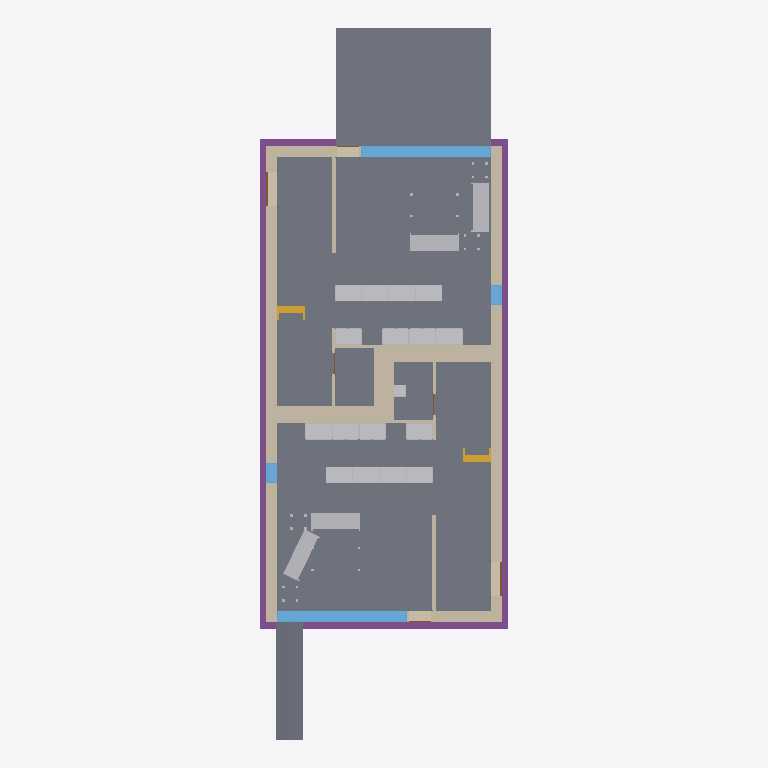
Plan cut of the same IFC building model at storey 'T/FDN' (level -1.25 m, cut at 0.15 m), seen from above with north up, elements coloured by IFC class: 23 other elements (light grey), 21 walls (beige), 8 slabs (grey), 4 footings (purple), 4 windows (light blue), 4 doors (brown), 2 stairs (yellow). Cut surfaces are drawn darker.
Extent 9.3 m × 26.6 m × 8.2 m (x, y, z). Storeys (4): T/FDN at -1.25 m; Level 1 at 0.00 m; Level 2 at 3.10 m; Roof at 6.00 m. Elements (208): 61 IfcFurnishingElement, 56 IfcWallStandardCase, 24 IfcWindow, 20 IfcSlab, 14 IfcDoor, 13 IfcCovering, 8 IfcBeam, 7 IfcFooting, 2 IfcStair, 1 IfcDistributionControlElement, 1 IfcRoof, 1 IfcWall.

HEADER;
FILE_DESCRIPTION(('ViewDefinition [CoordinationView]'),'2;1');
FILE_NAME('Ifc2x3_Duplex_Architecture.ifc','2026-03-03T18:54:24+01:00',(''),(''),'IfcOpenShell 0.8.3','Bonsai 0.8.3','');
FILE_SCHEMA(('IFC2X3'));
ENDSEC;
DATA;
#34=IFCPROJECT('1xS3BCk291UvhgP2a6eflL',#33,'0001',$,$,'Duplex Apartment','Project Status',(#27,#28),#23);
#38274=IFCSITE('1xS3BCk291UvhgP2a6eflN',#33,'Default',$,'',#38273,$,$,.ELEMENT.,(41,52,27,840000),(-87,-38,-21,-839999),-0.0,$,$);
#36=IFCBUILDING('1xS3BCk291UvhgP2a6eflK',#33,$,$,$,#25,$,$,.ELEMENT.,$,$,#35);
#39=IFCBUILDINGSTOREY('1xS3BCk291UvhgP2dvNMKI',#33,'Level 1',$,$,#38,$,$,.ELEMENT.,0.0);
#43=IFCBUILDINGSTOREY('1xS3BCk291UvhgP2dvNMQJ',#33,'Level 2',$,$,#42,$,$,.ELEMENT.,3.10000000000038);
#47=IFCBUILDINGSTOREY('1xS3BCk291UvhgP2dvNsgp',#33,'T/FDN',$,$,#46,$,$,.ELEMENT.,-1.25);
#51=IFCBUILDINGSTOREY('1xS3BCk291UvhgP2dvNtSE',#33,'Roof',$,$,#50,$,$,.ELEMENT.,6.00000000000039);
#21401=IFCSLAB('2OBrcmyk58NupXoVOHUtxr',#33,'Floor:Finish Floor - Wood:170352',$,'Floor:Finish Floor - Wood',#21374,#21400,'170352',.FLOOR.);
#21610=IFCSLAB('2OBrcmyk58NupXoVOHUtgP',#33,'Floor:Finish Floor - Wood:171292',$,'Floor:Finish Floor - Wood',#21583,#21609,'171292',.FLOOR.);
#37777=IFCSLAB('1CZILmCaHETO8tf3SgGEWh',#33,'Floor:150mm Exterior Slab on Grade:216507',$,'Floor:150mm Exterior Slab on Grade',#37767,#37776,'216507',.FLOOR.);
#21449=IFCSLAB('2OBrcmyk58NupXoVOHUtoa',#33,'Floor:Finish Floor - Ceramic Tile:170785',$,'Floor:Finish Floor - Ceramic Tile',#21439,#21448,'170785',.FLOOR.);
#21658=IFCSLAB('2OBrcmyk58NupXoVOHUten',#33,'Floor:Finish Floor - Ceramic Tile:171444',$,'Floor:Finish Floor - Ceramic Tile',#21648,#21657,'171444',.FLOOR.);
#3999=IFCWALLSTANDARDCASE('2O2Fr$t4X7Zf8NOew3FNqI',#33,'Basic Wall:Exterior - Brick on Block:138157',$,'Basic Wall:Exterior - Brick on Block:130892',#3986,#3998,'138157');
#4087=IFCWALLSTANDARDCASE('2O2Fr$t4X7Zf8NOew3FNhv',#33,'Basic Wall:Exterior - Brick on Block:138310',$,'Basic Wall:Exterior - Brick on Block:130892',#4074,#4086,'138310');
#37864=IFCSLAB('1CZILmCaHETO8tf3SgGEXu',#44578,'Floor:150mm Exterior Slab on Grade:216552',$,'Floor:150mm Exterior Slab on Grade',#44577,#37863,'216552',.FLOOR.);
#23286=IFCFOOTING('0kF45Qs8L9PAM9kmb1lT5d',#33,'Wall Foundation:Bearing Footing - 900 x 300:186596',$,'Wall Foundation:Bearing Footing - 900 x 300',#23275,#23285,'186596',.STRIP_FOOTING.);
#23408=IFCFOOTING('0kF45Qs8L9PAM9kmb1lT5t',#33,'Wall Foundation:Bearing Footing - 900 x 300:186612',$,'Wall Foundation:Bearing Footing - 900 x 300',#23397,#23407,'186612',.STRIP_FOOTING.);
#21545=IFCSLAB('2OBrcmyk58NupXoVOHUtju',#33,'Floor:Finish Floor - Ceramic Tile:171261',$,'Floor:Finish Floor - Ceramic Tile',#21535,#21544,'171261',.FLOOR.);
#21497=IFCSLAB('2OBrcmyk58NupXoVOHUtjR',#33,'Floor:Finish Floor - Ceramic Tile:171230',$,'Floor:Finish Floor - Ceramic Tile',#21487,#21496,'171230',.FLOOR.);
#23369=IFCFOOTING('0kF45Qs8L9PAM9kmb1lT5l',#33,'Wall Foundation:Bearing Footing - 900 x 300:186604',$,'Wall Foundation:Bearing Footing - 900 x 300',#23358,#23368,'186604',.STRIP_FOOTING.);
#4287=IFCWALLSTANDARDCASE('2O2Fr$t4X7Zf8NOew3FNbT',#33,'Basic Wall:Party Wall - CMU Residential Unit Dimising Wall:139234',$,'Basic Wall:Party Wall - CMU Residential Unit Dimising Wall:128555',#4251,#4286,'139234');
#4399=IFCWALLSTANDARDCASE('2O2Fr$t4X7Zf8NOew3FKRi',#33,'Basic Wall:Party Wall - CMU Residential Unit Dimising Wall:139347',$,'Basic Wall:Party Wall - CMU Residential Unit Dimising Wall:128555',#4364,#4398,'139347');
#6426=IFCWINDOW('1hOSvn6df7F8_7GcBWlR72',#33,'M_Fixed:4835mm x 2420mm:4835mm x 2420mm:145788',$,'4835mm x 2420mm',#6425,#6420,'145788',2.42,4.835);
#6531=IFCWINDOW('1hOSvn6df7F8_7GcBWlRBU',#33,'M_Fixed:4835mm x 2420mm:4835mm x 2420mm:146016',$,'4835mm x 2420mm',#6530,#6525,'146016',2.42,4.835);
#3797=IFCWALLSTANDARDCASE('2O2Fr$t4X7Zf8NOew3FNtn',#33,'Basic Wall:Exterior - Brick on Block:138062',$,'Basic Wall:Exterior - Brick on Block:130892',#3781,#3796,'138062');
#4043=IFCWALLSTANDARDCASE('2O2Fr$t4X7Zf8NOew3FNr2',#33,'Basic Wall:Exterior - Brick on Block:138237',$,'Basic Wall:Exterior - Brick on Block:130892',#4030,#4042,'138237');
#17341=IFCFURNISHINGELEMENT('2OBrcmyk58NupXoVOHUshs',#33,'M_Sofa:1830mm:1830mm:167283',$,'1830mm',#17340,#17334,'167283');
#17815=IFCFURNISHINGELEMENT('2OBrcmyk58NupXoVOHUtO$',#33,'M_Sofa:1830mm:1830mm:168378',$,'1830mm',#17814,#17808,'168378');
#17409=IFCFURNISHINGELEMENT('2OBrcmyk58NupXoVOHUsc7',#33,'M_Sofa:1830mm:1830mm:167426',$,'1830mm',#17408,#17402,'167426');
#17786=IFCFURNISHINGELEMENT('2OBrcmyk58NupXoVOHUtOy',#44584,'M_Sofa:1830mm:1830mm:168377',$,'1830mm',#44583,#17779,'168377');
#4465=IFCWALLSTANDARDCASE('2O2Fr$t4X7Zf8NOew3FKRH',#33,'Basic Wall:Party Wall - CMU Residential Unit Dimising Wall:139374',$,'Basic Wall:Party Wall - CMU Residential Unit Dimising Wall:128555',#4430,#4464,'139374');
#24596=IFCWALLSTANDARDCASE('0iEHWY1$XA8eQeeULq4jZ1',#33,'Basic Wall:Interior - Furring (152 mm Stud):189074',$,'Basic Wall:Interior - Furring (152 mm Stud):187795',#24572,#24595,'189074');
#15856=IFCFURNISHINGELEMENT('0wkEuT1wr1kOyafLY4vyOn',#33,'M_Base Cabinet-Double Door & 2 Drawer:1000mm:1000mm:159262',$,'1000mm',#15855,#15849,'159262');
#16667=IFCFURNISHINGELEMENT('2OBrcmyk58NupXoVOHUvqo',#33,'M_Base Cabinet-Double Door & 2 Drawer:1000mm:1000mm:162487',$,'1000mm',#16666,#16660,'162487');
#15463=IFCFURNISHINGELEMENT('0wkEuT1wr1kOyafLY4vyMO',#33,'M_Base Cabinet-Double Door & 2 Drawer:1000mm:1000mm:159159',$,'1000mm',#15462,#15456,'159159');
#16175=IFCFURNISHINGELEMENT('2OBrcmyk58NupXoVOHUvH8',#33,'M_Base Cabinet-Double Door & 2 Drawer:1000mm:1000mm:160717',$,'1000mm',#16174,#16168,'160717');
#16149=IFCFURNISHINGELEMENT('2OBrcmyk58NupXoVOHUvGQ',#33,'M_Base Cabinet-Double Door & 2 Drawer:1000mm:1000mm:160671',$,'1000mm',#16148,#16142,'160671');
#16641=IFCFURNISHINGELEMENT('2OBrcmyk58NupXoVOHUvqp',#33,'M_Base Cabinet-Double Door & 2 Drawer:1000mm:1000mm:162486',$,'1000mm',#16640,#16634,'162486');
#16693=IFCFURNISHINGELEMENT('2OBrcmyk58NupXoVOHUvqz',#33,'M_Base Cabinet-Double Door & 2 Drawer:1000mm:1000mm:162488',$,'1000mm',#16692,#16686,'162488');
#16719=IFCFURNISHINGELEMENT('2OBrcmyk58NupXoVOHUvqy',#33,'M_Base Cabinet-Double Door & 2 Drawer:1000mm:1000mm:162489',$,'1000mm',#16718,#16712,'162489');
#24813=IFCWALLSTANDARDCASE('0iEHWY1$XA8eQeeULq4jE6',#33,'Basic Wall:Interior - Furring (152 mm Stud):190933',$,'Basic Wall:Interior - Furring (152 mm Stud):187795',#24800,#24812,'190933');
#16485=IFCFURNISHINGELEMENT('2OBrcmyk58NupXoVOHUvup',#33,'M_Base Cabinet-Double Door & 2 Drawer:1000mm:1000mm:162230',$,'1000mm',#16484,#16478,'162230');
#16563=IFCFURNISHINGELEMENT('2OBrcmyk58NupXoVOHUvs2',#33,'M_Base Cabinet-Double Door & 2 Drawer:1000mm:1000mm:162311',$,'1000mm',#16562,#16556,'162311');
#16615=IFCFURNISHINGELEMENT('2OBrcmyk58NupXoVOHUvtA',#33,'M_Base Cabinet-Double Door & 2 Drawer:1000mm:1000mm:162383',$,'1000mm',#16614,#16608,'162383');
#16914=IFCFURNISHINGELEMENT('2OBrcmyk58NupXoVOHUvqu',#33,'M_Base Cabinet-Double Door & 2 Drawer:1000mm:1000mm:162493',$,'1000mm',#16913,#16907,'162493');
#16971=IFCFURNISHINGELEMENT('2OBrcmyk58NupXoVOHUvqw',#33,'M_Base Cabinet-Double Door & 2 Drawer:1000mm:1000mm:162495',$,'1000mm',#16970,#16964,'162495');
#17023=IFCFURNISHINGELEMENT('2OBrcmyk58NupXoVOHUvr4',#33,'M_Base Cabinet-Double Door & 2 Drawer:1000mm:1000mm:162497',$,'1000mm',#17022,#17016,'162497');
#16589=IFCFURNISHINGELEMENT('2OBrcmyk58NupXoVOHUvsm',#33,'M_Base Cabinet-Double Door & 2 Drawer:1000mm:1000mm:162357',$,'1000mm',#16588,#16582,'162357');
#16997=IFCFURNISHINGELEMENT('2OBrcmyk58NupXoVOHUvr5',#33,'M_Base Cabinet-Double Door & 2 Drawer:1000mm:1000mm:162496',$,'1000mm',#16996,#16990,'162496');
#4131=IFCWALLSTANDARDCASE('2O2Fr$t4X7Zf8NOew3FNld',#33,'Basic Wall:Interior - Partition (92mm Stud):138584',$,'Basic Wall:Interior - Partition (92mm Stud):128360',#4118,#4130,'138584');
#4598=IFCWALLSTANDARDCASE('2O2Fr$t4X7Zf8NOew3FKGS',#33,'Basic Wall:Interior - Partition (92mm Stud):139939',$,'Basic Wall:Interior - Partition (92mm Stud):128360',#4585,#4597,'139939');
#23446=IFCFOOTING('0kF45Qs8L9PAM9kmb1lT5$',#33,'Wall Foundation:Bearing Footing - 900 x 300:186620',$,'Wall Foundation:Bearing Footing - 900 x 300',#23436,#23445,'186620',.STRIP_FOOTING.);
#4818=IFCWALLSTANDARDCASE('2O2Fr$t4X7Zf8NOew3FK9N',#33,'Basic Wall:Foundation - Concrete (417mm):140520',$,'Basic Wall:Foundation - Concrete (417mm):128676',#4805,#4817,'140520');
#4918=IFCWALLSTANDARDCASE('2O2Fr$t4X7Zf8NOew3FKE5',#33,'Basic Wall:Foundation - Concrete (417mm):140602',$,'Basic Wall:Foundation - Concrete (417mm):128676',#4905,#4917,'140602');
#24768=IFCWALLSTANDARDCASE('0iEHWY1$XA8eQeeULq4jDb',#33,'Basic Wall:Interior - Furring (152 mm Stud):190774',$,'Basic Wall:Interior - Furring (152 mm Stud):187795',#24755,#24767,'190774');
#9021=IFCSTAIR('0wkEuT1wr1kOyafLY4v_O1',#33,'Stair:Residential - 200mm Max Riser 250mm Tread:151086',$,'Stair:Residential - 200mm Max Riser 250mm Tread',#8411,$,'151086',.STRAIGHT_RUN_STAIR.);
#32116=IFCSTAIR('21ldoMpbP4VfsJ0XGY_34d',#33,'Stair:Residential - 200mm Max Riser 250mm Tread:198878',$,'Stair:Residential - 200mm Max Riser 250mm Tread',#31507,$,'198878',.STRAIGHT_RUN_STAIR.);
#24680=IFCWALLSTANDARDCASE('0iEHWY1$XA8eQeeULq4j_U',#33,'Basic Wall:Interior - Furring (152 mm Stud):189901',$,'Basic Wall:Interior - Furring (152 mm Stud):187795',#24667,#24679,'189901');
#4643=IFCWALLSTANDARDCASE('2O2Fr$t4X7Zf8NOew3FK80',#33,'Basic Wall:Foundation - Concrete (417mm):140479',$,'Basic Wall:Foundation - Concrete (417mm):128676',#4630,#4642,'140479');
#4868=IFCWALLSTANDARDCASE('2O2Fr$t4X7Zf8NOew3FKEr',#33,'Basic Wall:Foundation - Concrete (417mm):140554',$,'Basic Wall:Foundation - Concrete (417mm):128676',#4855,#4867,'140554');
#7025=IFCWINDOW('1hOSvn6df7F8_7GcBWlRRL',#33,'M_Fixed:750mm x 2200mm:750mm x 2200mm:147051',$,'750mm x 2200mm',#7024,#7019,'147051',2.2,0.749999999999998);
#6921=IFCWINDOW('1hOSvn6df7F8_7GcBWlRLx',#33,'M_Fixed:750mm x 2200mm:750mm x 2200mm:146885',$,'750mm x 2200mm',#6920,#6915,'146885',2.2,0.75);
#4219=IFCWALLSTANDARDCASE('2O2Fr$t4X7Zf8NOew3FNau',#33,'Basic Wall:Interior - Partition (92mm Stud):139143',$,'Basic Wall:Interior - Partition (92mm Stud):128360',#4206,#4218,'139143');
#4508=IFCWALLSTANDARDCASE('2O2Fr$t4X7Zf8NOew3FKST',#33,'Basic Wall:Interior - Partition (92mm Stud):139682',$,'Basic Wall:Interior - Partition (92mm Stud):128360',#4495,#4507,'139682');
#36423=IFCFURNISHINGELEMENT('2gRXFgjRn2HPE$YoDLX0vP',#33,'M_Vanity Cabinet-Double Door Sink Unit:450 x 450 mm:450 x 450 mm:205548',$,'450 x 450 mm',#36422,#36416,'205548');
#4553=IFCWALLSTANDARDCASE('2O2Fr$t4X7Zf8NOew3FKIu',#33,'Basic Wall:Interior - Partition (92mm Stud):139783',$,'Basic Wall:Interior - Partition (92mm Stud):128360',#4540,#4552,'139783');
#24723=IFCWALLSTANDARDCASE('0iEHWY1$XA8eQeeULq4jpl',#33,'Basic Wall:Interior - Partition (92mm Stud):190140',$,'Basic Wall:Interior - Partition (92mm Stud):128360',#24710,#24722,'190140');
#6652=IFCDOOR('1hOSvn6df7F8_7GcBWlRGQ',#33,'M_Single-Flush:1250mm x 2010mm:1250mm x 2010mm:146596',$,'1250mm x 2010mm',#6651,#6646,'146596',2.01,1.25);
#6757=IFCDOOR('1hOSvn6df7F8_7GcBWlRH8',#33,'M_Single-Flush:1250mm x 2010mm:1250mm x 2010mm:146678',$,'1250mm x 2010mm',#6756,#6751,'146678',2.01,1.25);
#17844=IFCFURNISHINGELEMENT('2OBrcmyk58NupXoVOHUtO_',#33,'M_Table-Coffee:0610 x 0610 x 0610mm:0610 x 0610 x 0610mm:168379',$,'0610 x 0610 x 0610mm',#17843,#17837,'168379');
#17716=IFCFURNISHINGELEMENT('2OBrcmyk58NupXoVOHUtVQ',#33,'M_Table-Coffee:0915 x 1830 x 0457mm:0915 x 1830 x 0457mm:168031',$,'0915 x 1830 x 0457mm',#17715,#17709,'168031');
#21821=IFCDOOR('1s1jVhK8z0pgKYcr9jt781',#33,'M_Single-Glass 1:0813 x 2420mm:0813 x 2420mm:171853',$,'0813 x 2420mm',#21820,#21815,'171853',2.42,0.813);
#21929=IFCDOOR('1s1jVhK8z0pgKYcr9jt7AB',#33,'M_Single-Glass 1:0813 x 2420mm:0813 x 2420mm:171975',$,'0813 x 2420mm',#21928,#21923,'171975',2.42,0.812999999999999);
ENDSEC;
